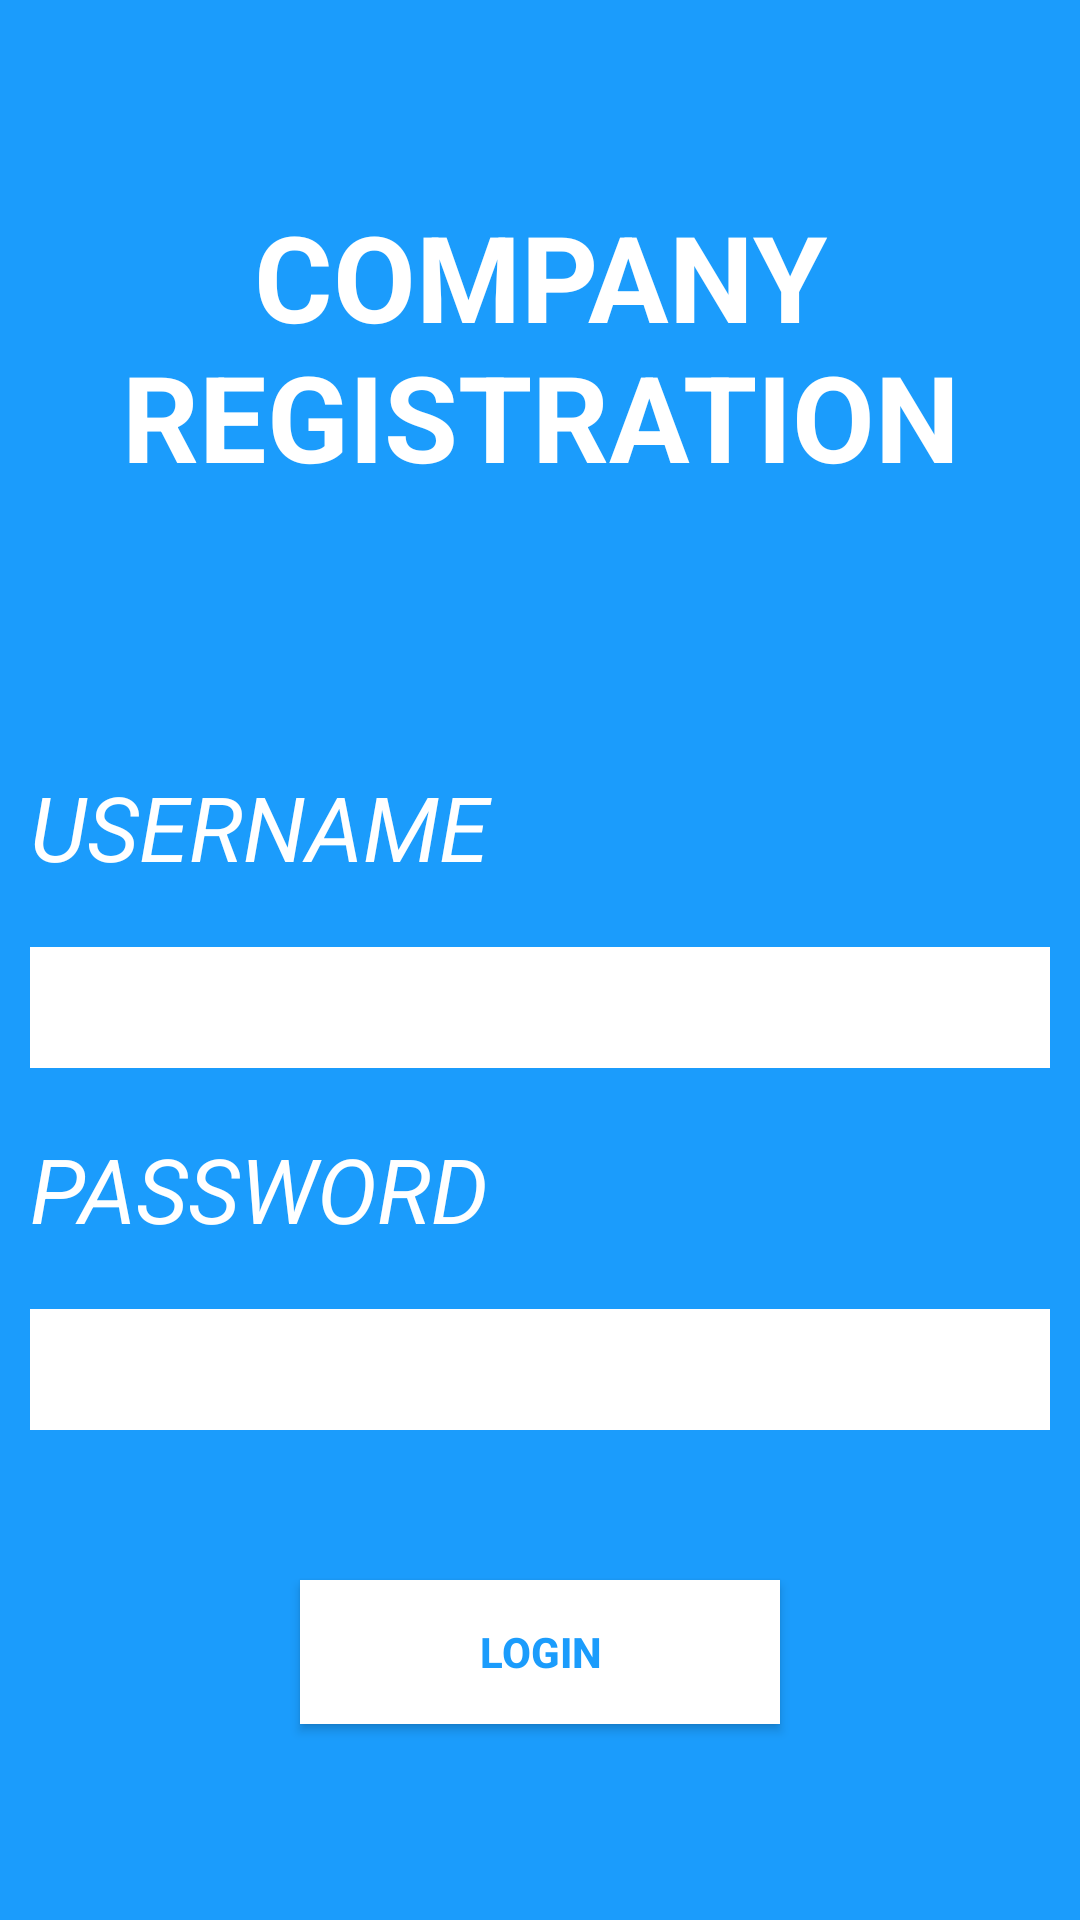

Reconstruct the res/layout file that produces this screen, plus the resources it refers to.
<!-- AndroidManifest.xml: application theme Theme.CompanyApp -->
<!-- res/layout/activity_main.xml -->
<LinearLayout android:layout_height="match_parent"
    android:layout_width="match_parent"
    android:orientation="vertical"
    android:background="#1B9CFC"
    android:gravity="center"
    xmlns:android="http://schemas.android.com/apk/res/android">
    <TextView
        android:layout_width="match_parent"
        android:layout_height="wrap_content"
        android:gravity="center"
        android:text="COMPANY REGISTRATION"
        android:textColor="@color/white"
        android:textSize="40dp"
        android:textStyle="bold"
        android:layout_marginBottom="80dp"/>
    <TextView
        android:layout_width="match_parent"
        android:layout_height="wrap_content"
        android:text="USERNAME"
        android:textColor="@color/white"
        android:layout_margin="10dp"
        android:textSize="30dp"
        android:textStyle="italic" />
    <EditText
        android:layout_width="match_parent"
        android:layout_height="wrap_content"
        android:background="@color/white"
        android:layout_margin="10dp"
        android:id="@+id/username"
        android:textSize="30dp"
        />
    <TextView
        android:layout_width="match_parent"
        android:layout_height="wrap_content"
        android:text="PASSWORD"
        android:textColor="@color/white"
        android:layout_margin="10dp"
        android:textSize="30dp"
        android:textStyle="italic"/>
    <EditText
        android:layout_width="match_parent"
        android:layout_height="wrap_content"
        android:background="@color/white"
        android:layout_margin="10dp"
        android:id="@+id/password"
        android:textSize="30dp"
        />
    <androidx.appcompat.widget.AppCompatButton
        android:layout_width="match_parent"
        android:layout_height="wrap_content"
        android:layout_marginTop="40dp"
        android:background="@color/white"
        android:textStyle="bold"
        android:text="LOGIN"
        android:id="@+id/login"
        android:textColor="#1b9cfc"
        android:layout_marginHorizontal="100dp"/>






</LinearLayout>
<!-- resources referenced by this layout -->
<resources>
  <style name="Theme.CompanyApp" parent="Base.Theme.CompanyApp" />
  <style name="Base.Theme.CompanyApp" parent="Theme.Material3.DayNight.NoActionBar">
          
          
      </style>
  <!-- not gathered from this repository: default colours our renderer supplied (Android Studio template values) -->
  <color name="white">#FFFFFFFF</color>
</resources>
